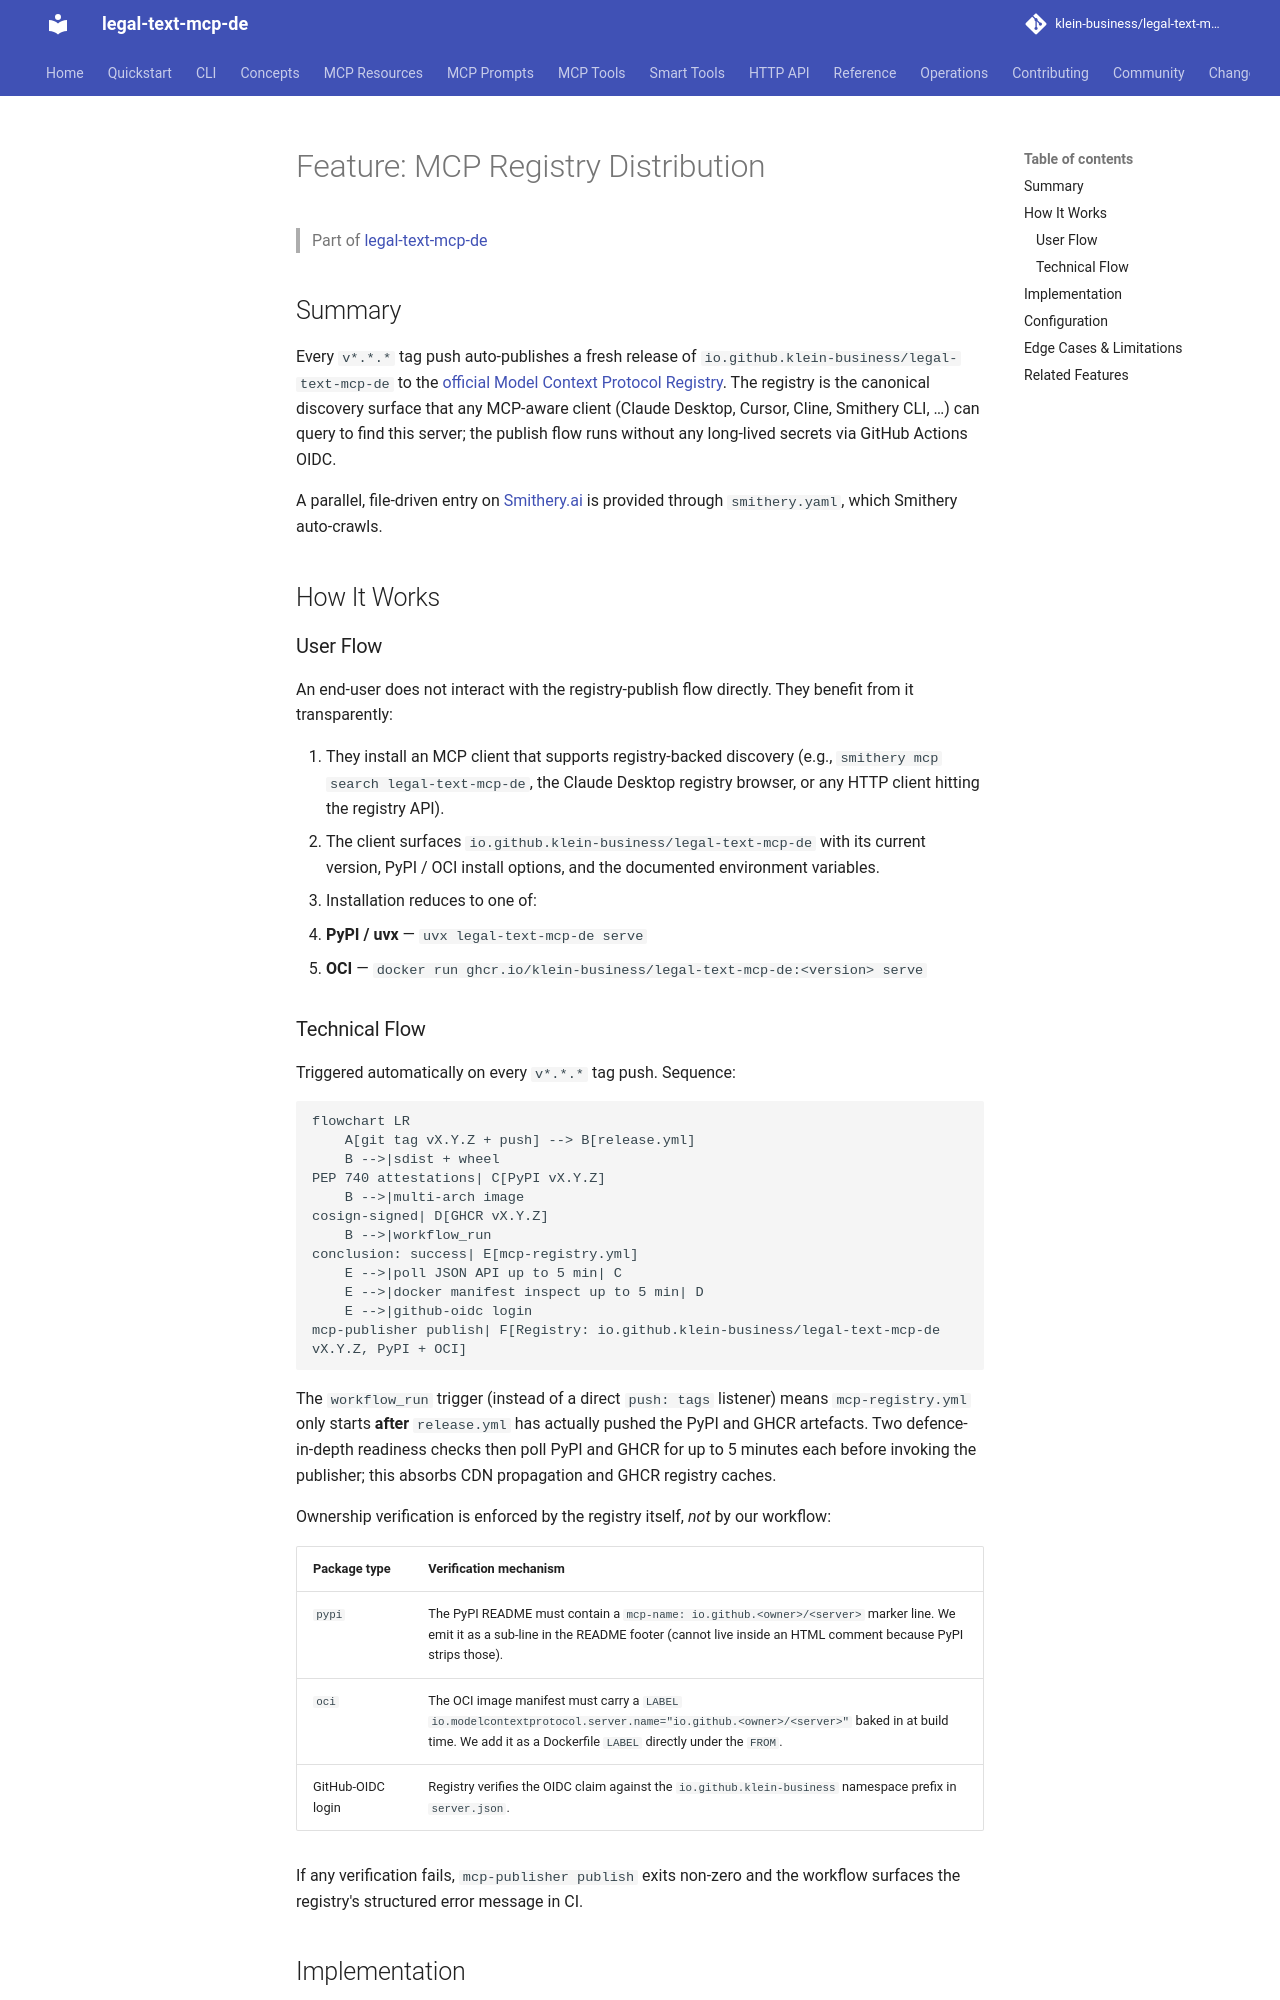

repository: klein-business/legal-text-mcp-de · page: dev/features/mcp-registry-distribution/index.html · generator: mkdocs

---
type: documentation
entity: feature
feature: mcp-registry-distribution
version: 1.0
since: v2.1.2
---

# Feature: MCP Registry Distribution

> Part of [legal-text-mcp-de](../overview.md)

## Summary

Every `v*.*.*` tag push auto-publishes a fresh release of
`io.github.klein-business/legal-text-mcp-de` to the
[official Model Context Protocol Registry](https://registry.modelcontextprotocol.io).
The registry is the canonical discovery surface that any MCP-aware client
(Claude Desktop, Cursor, Cline, Smithery CLI, …) can query to find this
server; the publish flow runs without any long-lived secrets via GitHub
Actions OIDC.

A parallel, file-driven entry on [Smithery.ai](https://smithery.ai) is provided
through `smithery.yaml`, which Smithery auto-crawls.

## How It Works

### User Flow

An end-user does not interact with the registry-publish flow directly. They
benefit from it transparently:

1. They install an MCP client that supports registry-backed discovery
   (e.g., `smithery mcp search legal-text-mcp-de`, the Claude Desktop registry
   browser, or any HTTP client hitting the registry API).
2. The client surfaces `io.github.klein-business/legal-text-mcp-de` with its
   current version, PyPI / OCI install options, and the documented environment
   variables.
3. Installation reduces to one of:
   - **PyPI / uvx** — `uvx legal-text-mcp-de serve`
   - **OCI** — `docker run ghcr.io/klein-business/legal-text-mcp-de:<version> serve`

### Technical Flow

Triggered automatically on every `v*.*.*` tag push. Sequence:

```mermaid
flowchart LR
    A[git tag vX.Y.Z + push] --> B[release.yml]
    B -->|sdist + wheel<br/>PEP 740 attestations| C[PyPI vX.Y.Z]
    B -->|multi-arch image<br/>cosign-signed| D[GHCR vX.Y.Z]
    B -->|workflow_run<br/>conclusion: success| E[mcp-registry.yml]
    E -->|poll JSON API up to 5 min| C
    E -->|docker manifest inspect up to 5 min| D
    E -->|github-oidc login<br/>mcp-publisher publish| F[Registry: io.github.klein-business/legal-text-mcp-de<br/>vX.Y.Z, PyPI + OCI]
```

The `workflow_run` trigger (instead of a direct `push: tags` listener) means
`mcp-registry.yml` only starts **after** `release.yml` has actually pushed the
PyPI and GHCR artefacts. Two defence-in-depth readiness checks then poll PyPI
and GHCR for up to 5 minutes each before invoking the publisher; this absorbs
CDN propagation and GHCR registry caches.

Ownership verification is enforced by the registry itself, *not* by our
workflow:

| Package type | Verification mechanism |
| ------------ | ---------------------- |
| `pypi`       | The PyPI README must contain a `mcp-name: io.github.<owner>/<server>` marker line. We emit it as a sub-line in the README footer (cannot live inside an HTML comment because PyPI strips those). |
| `oci`        | The OCI image manifest must carry a `LABEL io.modelcontextprotocol.server.name="io.github.<owner>/<server>"` baked in at build time. We add it as a Dockerfile `LABEL` directly under the `FROM`. |
| GitHub-OIDC login | Registry verifies the OIDC claim against the `io.github.klein-business` namespace prefix in `server.json`. |

If any verification fails, `mcp-publisher publish` exits non-zero and the
workflow surfaces the registry's structured error message in CI.
